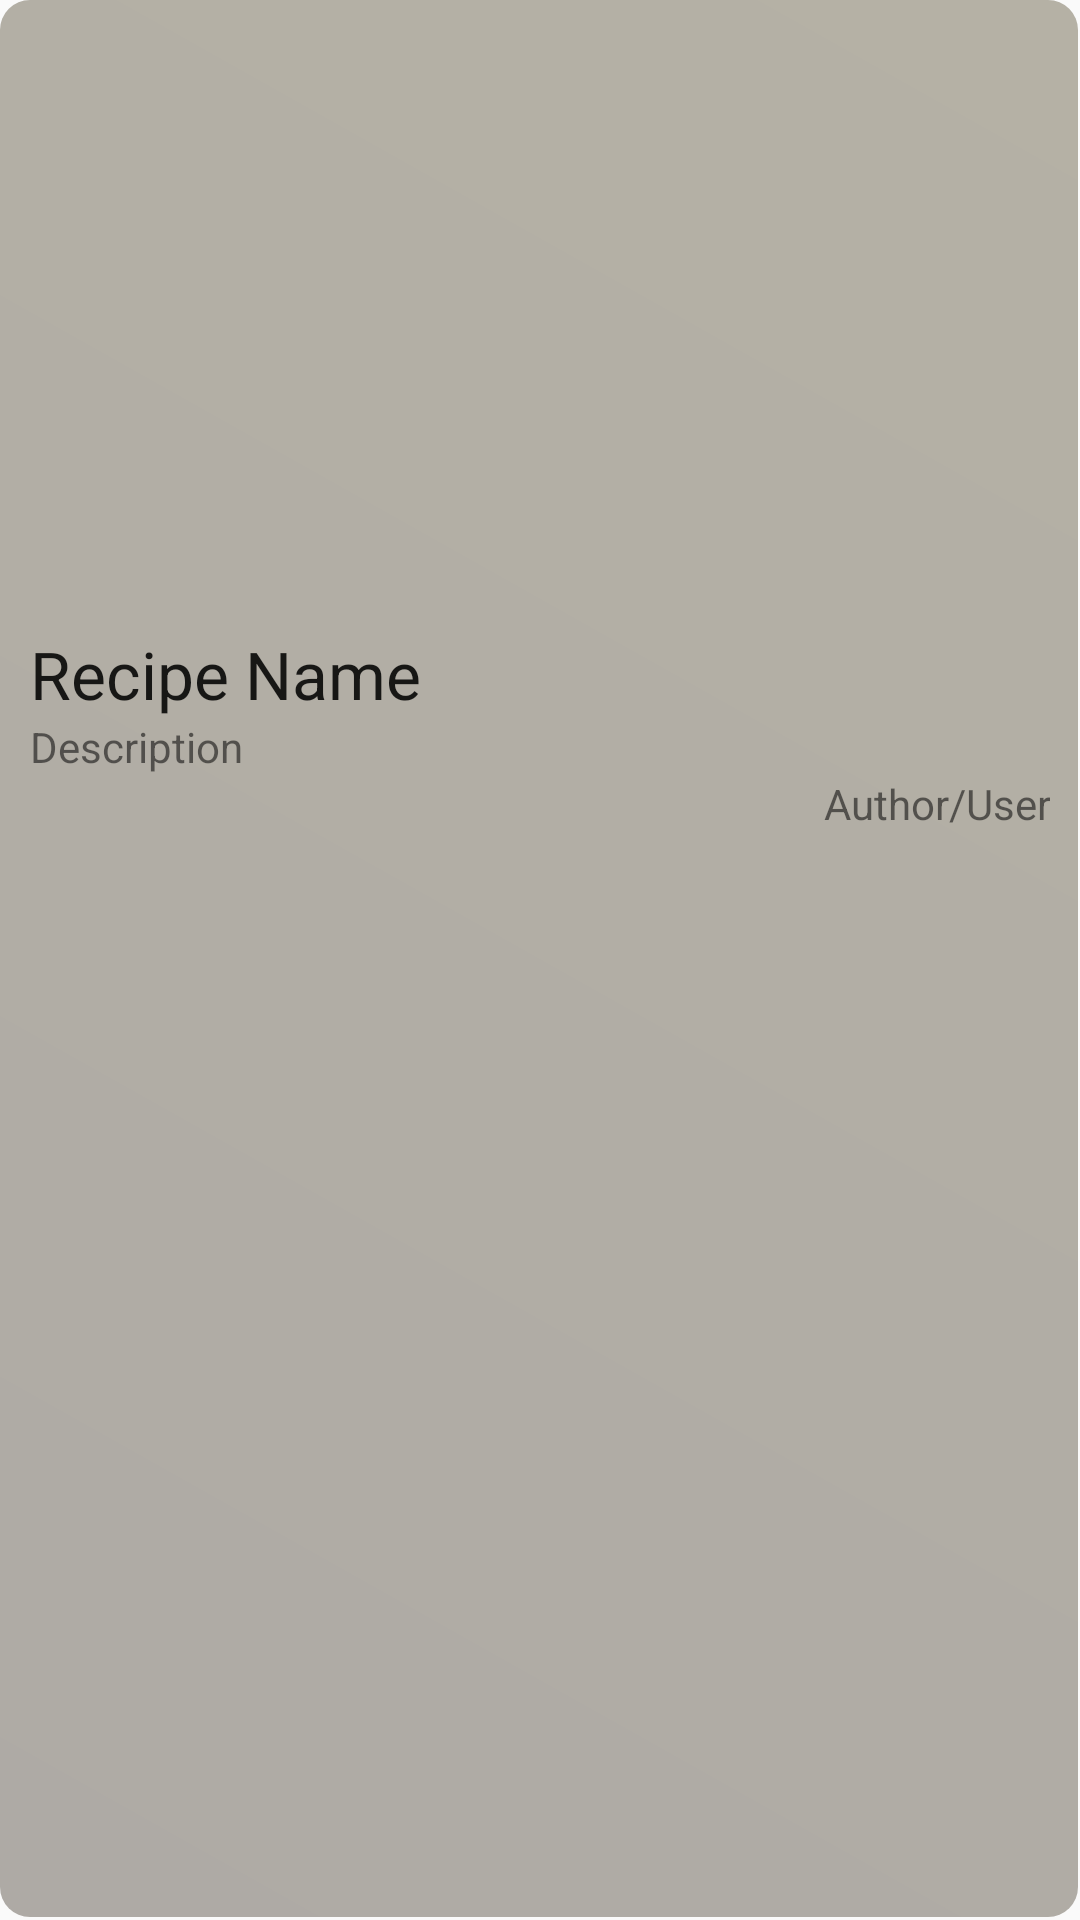

Here is an Android app screen rendered from its layout file. Give the layout XML and the strings, colors and styles it references.
<!-- AndroidManifest.xml: application theme Theme.RecipeMatcher -->
<!-- res/layout/list_layout.xml -->
<?xml version="1.0" encoding="utf-8"?>
<ScrollView
    xmlns:android="http://schemas.android.com/apk/res/android"
    android:layout_width="match_parent"
    android:layout_height="match_parent"
    android:fillViewport="true">
    <LinearLayout
        android:orientation="vertical"
        android:layout_width="match_parent"
        android:background="@drawable/custon_search_tiles"
        android:padding="10dp"
        android:layout_height="wrap_content">

        <ImageView
            android:layout_width="match_parent"
            android:layout_height="200dp"
            android:scaleType="fitXY"
            android:adjustViewBounds="true"
            android:src="@drawable/asian"/>


        <TextView
            android:id="@+id/textViewName"
            android:textAppearance="@style/Base.TextAppearance.AppCompat.Large"
            android:layout_width="match_parent"
            android:layout_height="wrap_content"
            android:text="Recipe Name" />

        <TextView
            android:id="@+id/textViewDescription"
            android:layout_width="match_parent"
            android:layout_height="wrap_content"
            android:text="Description" />

        <TextView
            android:id="@+id/textViewUploader"
            android:layout_width="match_parent"
            android:layout_height="wrap_content"
            android:textAlignment="textEnd"
            android:text="Author/User" />

    </LinearLayout>
</ScrollView>
<!-- resources referenced by this layout -->
<resources>
  <!-- drawable custon_search_tiles (drawable) -->
  <?xml version="1.0" encoding="utf-8"?>
  <layer-list xmlns:android="http://schemas.android.com/apk/res/android">
      <item android:bottom="1dp" android:right="0.8dp">
          <shape>
              <gradient
                  android:startColor="#AEAAA5"
                  android:endColor="#B5B1A5"
                  android:angle="45"
                  android:type="linear"/>
              <corners android:radius="10dp" />
          </shape>
      </item>
  </layer-list>
  <style name="Theme.RecipeMatcher" parent="Theme.AppCompat.Light.NoActionBar">
          
          <item name="colorPrimary">@color/orange</item>
          <item name="colorPrimaryVariant">@color/orange</item>
          <item name="colorOnPrimary">@color/white</item>
          
          <item name="colorSecondary">@color/teal_200</item>
          <item name="colorSecondaryVariant">@color/teal_700</item>
          <item name="colorOnSecondary">@color/black</item>
          
          <item name="android:statusBarColor" tools:targetApi="l">?attr/colorPrimaryVariant</item>
          
      </style>
  <color name="orange">#F1A409</color>
  <color name="white">#FFFFFFFF</color>
  <color name="teal_200">#FF03DAC5</color>
  <color name="teal_700">#FF018786</color>
  <color name="black">#FF000000</color>
</resources>
